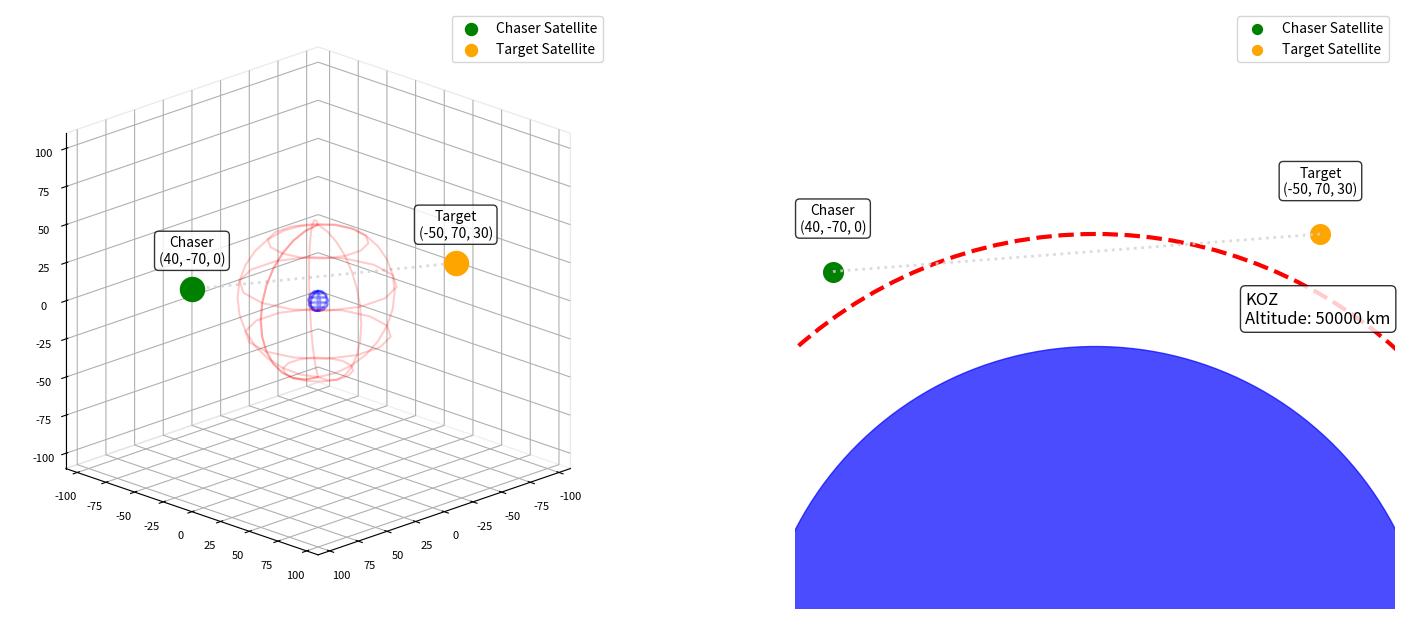

The script that saved this image:
"""
Orbital Docking Scenario Expectation Figure

This module creates a visualization that sets expectations for the orbital docking
optimization code. It shows the initial setup without any trajectory curves,
displaying the spatial relationships between chaser satellite, target satellite,
Earth, and Keep-Out Zone (KOZ).

The figure uses a 1x2 layout:
- Left plot: Overall view showing all elements
- Right plot: Zoomed-in view perpendicular to the plane formed by chaser, target, and Earth center
"""

import numpy as np
import matplotlib.pyplot as plt
from mpl_toolkits.mplot3d.art3d import Line3DCollection

# ─────────────────────────────────────────────────────────────────────────────
# Orbital parameters for realistic scaling
# ─────────────────────────────────────────────────────────────────────────────
EARTH_RADIUS = 6.371  # Earth radius in scaled units (1000 km)
ISS_ALTITUDE = 0.408  # ISS altitude in scaled units (408 km)
ORBITAL_RADIUS = EARTH_RADIUS + ISS_ALTITUDE
SCALE_FACTOR = 1e6  # 1 unit = 1000 km (for realistic distances)

# ─────────────────────────────────────────────────────────────────────────────
# Visualization utilities
# ─────────────────────────────────────────────────────────────────────────────
def add_wire_sphere(ax, radius=3.0, center=(0.0, 0.0, 0.0), color='gray', alpha=0.25, resolution=40):
    """
    Add a wireframe sphere to a 3D plot.
    
    Args:
        ax: 3D matplotlib axes
        radius: Sphere radius
        center: Sphere center coordinates
        color: Sphere color
        alpha: Transparency (0-1)
        resolution: Number of grid points for sphere generation
    """
    cx, cy, cz = center
    # Generate spherical coordinates
    u = np.linspace(0, 2*np.pi, resolution)  # Azimuthal angle
    v = np.linspace(0, np.pi, resolution)    # Polar angle
    uu, vv = np.meshgrid(u, v)
    
    # Convert to Cartesian coordinates
    x = cx + radius * np.cos(uu) * np.sin(vv)
    y = cy + radius * np.sin(uu) * np.sin(vv)
    z = cz + radius * np.cos(vv)
    
    ax.plot_wireframe(x, y, z, rstride=3, cstride=3, color=color, alpha=alpha)

def add_earth_sphere(ax, radius=EARTH_RADIUS, center=(0.0, 0.0, 0.0), color='blue', alpha=0.3):
    """
    Add Earth as a wireframe sphere for orbital context.
    
    Args:
        ax: 3D matplotlib axes
        radius: Earth radius in scaled units
        center: Earth center coordinates
        color: Earth color
        alpha: Transparency
    """
    add_wire_sphere(ax, radius=radius, center=center, color=color, alpha=alpha, resolution=20)

def set_axes_equal_around(ax, center=(0,0,0), radius=1.0, pad=0.05):
    """
    Set 3D axes to equal aspect ratio around a specified center and radius.
    
    Args:
        ax: 3D matplotlib axes
        center: Center point for the view
        radius: Radius around center to include
        pad: Additional padding factor
    """
    cx, cy, cz = center
    
    # Get current axis limits
    x0, x1 = ax.get_xlim3d()
    y0, y1 = ax.get_ylim3d()
    z0, z1 = ax.get_zlim3d()
    
    # Expand limits to include the specified sphere
    x0 = min(x0, cx - radius); x1 = max(x1, cx + radius)
    y0 = min(y0, cy - radius); y1 = max(y1, cy + radius)
    z0 = min(z0, cz - radius); z1 = max(z1, cz + radius)
    
    # Set equal aspect ratio
    max_range = max(x1 - x0, y1 - y0, z1 - z0)
    half = 0.5 * max_range * (1 + pad)
    ax.set_xlim(cx - half, cx + half)
    ax.set_ylim(cy - half, cy + half)
    ax.set_zlim(cz - half, cz + half)
    ax.set_box_aspect((1, 1, 1))  # Equal aspect ratio

def set_isometric(ax, elev=35.264, azim=45.0, ortho=True):
    """
    Set isometric view for 3D plot.
    
    Args:
        ax: 3D matplotlib axes
        elev: Elevation angle in degrees
        azim: Azimuth angle in degrees
        ortho: Whether to use orthogonal projection
    """
    ax.view_init(elev=elev, azim=azim)
    try:
        if ortho:
            ax.set_proj_type('ortho')  # Requires matplotlib ≥3.2
    except Exception:
        pass  # Fallback for older matplotlib versions

def beautify_3d_axes(ax, show_ticks=True, show_grid=True):
    """
    Apply paper-friendly styling to 3D axes.
    
    Args:
        ax: 3D matplotlib axes
        show_ticks: Whether to show axis ticks and labels
        show_grid: Whether to show grid lines
    """
    ax.grid(show_grid)
    if show_ticks:
        ax.tick_params(axis='both', which='major', labelsize=8, pad=2)
    else:
        ax.set_xticks([]); ax.set_yticks([]); ax.set_zticks([])
    
    # Style the axis panes (background planes)
    for axis in (ax.xaxis, ax.yaxis, ax.zaxis):
        try:
            axis.pane.set_facecolor((1, 1, 1, 1))  # White background
            axis.pane.set_edgecolor("0.85")        # Light gray edges
        except Exception:
            pass  # Fallback for older matplotlib versions

def create_orbital_docking_scenario():
    """
    Create the orbital docking scenario setup.
    
    Returns:
        tuple: (chaser_pos, target_pos, r_e) - positions and safety radius
    """
    # Realistic orbital docking positions (scaled units: 1 unit = 1000 km)
    chaser_pos = np.array([40.0, -70.0, 0.0])   # Chaser spacecraft
    target_pos = np.array([-50.0, 70.0, 30.0])   # Target spacecraft
    
    # Safety zone radius (50,000 km - realistic for orbital docking)
    r_e = 50.0
    
    return chaser_pos, target_pos, r_e

def create_expectation_figure():
    """
    Create the expectation figure with 1x2 layout showing orbital docking setup.
    """
    # Get scenario data
    chaser_pos, target_pos, r_e = create_orbital_docking_scenario()
    
    # Create figure with 1x2 layout
    fig = plt.figure(figsize=(16, 8))
    
    # Left plot: Overall 3D view
    ax1 = fig.add_subplot(1, 2, 1, projection='3d')
    
    # Add Earth (large blue sphere)
    add_earth_sphere(ax1, radius=EARTH_RADIUS, color='blue', alpha=0.3)
    
    # Add Keep-Out Zone (KOZ) - smaller red sphere
    add_wire_sphere(ax1, radius=r_e, color='red', alpha=0.2, resolution=15)
    
    # Plot chaser and target satellites with circle markers
    ax1.scatter(chaser_pos[0], chaser_pos[1], chaser_pos[2], 
               color='green', s=300, label='Chaser Satellite', marker='o')
    ax1.scatter(target_pos[0], target_pos[1], target_pos[2], 
               color='orange', s=300, label='Target Satellite', marker='o')
    
    # Add light grey dotted line between chaser and target
    ax1.plot([chaser_pos[0], target_pos[0]], 
             [chaser_pos[1], target_pos[1]], 
             [chaser_pos[2], target_pos[2]], 
             ':', color='lightgrey', alpha=0.8, linewidth=2)
    
    # Add coordinate labels for satellites
    ax1.text(chaser_pos[0], chaser_pos[1], chaser_pos[2] + 15, 
             f'Chaser\n({chaser_pos[0]:.0f}, {chaser_pos[1]:.0f}, {chaser_pos[2]:.0f})', 
             fontsize=10, ha='center', va='bottom', 
             bbox=dict(boxstyle='round,pad=0.3', facecolor='white', alpha=0.8))
    ax1.text(target_pos[0], target_pos[1], target_pos[2] + 15, 
             f'Target\n({target_pos[0]:.0f}, {target_pos[1]:.0f}, {target_pos[2]:.0f})', 
             fontsize=10, ha='center', va='bottom',
             bbox=dict(boxstyle='round,pad=0.3', facecolor='white', alpha=0.8))
    
    # Set up overall view
    set_axes_equal_around(ax1, center=(0,0,0), radius=100, pad=0.1)
    set_isometric(ax1, elev=20, azim=45)
    beautify_3d_axes(ax1, show_ticks=True, show_grid=True)
    # ax1.set_title('Overall View: Orbital Docking Scenario', fontsize=14, pad=20)
    ax1.legend(fontsize=10, loc='upper right', markerscale=0.5)
    
    # Right plot: 2D simplified view
    ax2 = fig.add_subplot(1, 2, 2)
    
    # Set up 2D plot with basic axis limits (legacy version)
    ax2.set_xlim(-80, 80)
    ax2.set_ylim(-80, 80)
    ax2.set_aspect('equal')
    ax2.axis('off')  # Remove all axis lines and ticks
    
    # Draw blue solid half circle at the bottom (Earth) - scaled up
    earth_center_x, earth_center_y = 0, -100
    earth_radius = 90
    theta = np.linspace(0, np.pi, 100)
    earth_x = earth_center_x + earth_radius * np.cos(theta)
    earth_y = earth_center_y + earth_radius * np.sin(theta)
    ax2.fill(earth_x, earth_y, color='blue', alpha=0.7)
    
    # Draw red circle around Earth (KOZ) - scaled up
    koz_radius = earth_radius + 30
    koz_circle = plt.Circle((earth_center_x, earth_center_y), koz_radius, 
                           fill=False, color='red', linewidth=3, linestyle='--')
    ax2.add_patch(koz_circle)
    
    # Add KOZ label with altitude
    ax2.text(40, 0, 
             f'KOZ\nAltitude: {r_e*1000:.0f} km', 
             fontsize=12, ha='left', va='center',
             bbox=dict(boxstyle='round,pad=0.3', facecolor='white', alpha=0.8))
    
    # Position chaser at top left (moved down and left) and target at top right (moved up and right)
    chaser_2d_x, chaser_2d_y = -70, 10
    target_2d_x, target_2d_y = 60, 20

    # Add light grey dotted line between chaser and target (crossing KOZ)
    ax2.plot([chaser_2d_x, target_2d_x], [chaser_2d_y, target_2d_y], 
             ':', color='lightgrey', alpha=0.8, linewidth=2)

    # Plot satellites with circle markers
    ax2.scatter(chaser_2d_x, chaser_2d_y, s=200, color='green', 
               marker='o', label='Chaser Satellite')
    ax2.scatter(target_2d_x, target_2d_y, s=200, color='orange', 
               marker='o', label='Target Satellite')
    
    # Add coordinate labels for satellites (matching plot 1's coordinates)
    ax2.text(chaser_2d_x, chaser_2d_y + 10, 
             f'Chaser\n({chaser_pos[0]:.0f}, {chaser_pos[1]:.0f}, {chaser_pos[2]:.0f})', 
             fontsize=10, ha='center', va='bottom',
             bbox=dict(boxstyle='round,pad=0.3', facecolor='white', alpha=0.8))
    ax2.text(target_2d_x, target_2d_y + 10, 
             f'Target\n({target_pos[0]:.0f}, {target_pos[1]:.0f}, {target_pos[2]:.0f})', 
             fontsize=10, ha='center', va='bottom',
             bbox=dict(boxstyle='round,pad=0.3', facecolor='white', alpha=0.8))

    
    # ax2.set_title('Simplified 2D View: Orbital Docking Scenario', fontsize=14, pad=20)
    ax2.legend(fontsize=10, loc='upper right', markerscale=0.5)
    
    # Adjust layout
    plt.subplots_adjust(left=0.05, right=0.95, top=0.85, bottom=0.1, wspace=0.2)
    
    return fig

def main():
    """
    Generate the expectation figure for orbital docking scenario.
    """
    print("Creating orbital docking expectation figure...")
    
    # Create the expectation figure
    fig = create_expectation_figure()
    
    # Save the figure
    fig.savefig("orbital_docking_expectation.png", dpi=300, bbox_inches="tight", facecolor='white')
    
    print("Figure saved as: orbital_docking_expectation.png")
    print("This figure shows the initial setup of the orbital docking scenario:")
    print("- Chaser satellite (green triangle)")
    print("- Target satellite (orange square)")  
    print("- Earth (blue sphere)")
    print("- Keep-Out Zone/KOZ (red wireframe sphere)")
    print("- Left plot: Overall view")
    print("- Right plot: Perpendicular view to chaser-target-Earth plane")
    
    # Show the figure
    plt.show()
    
    return fig

if __name__ == "__main__":
    main()
